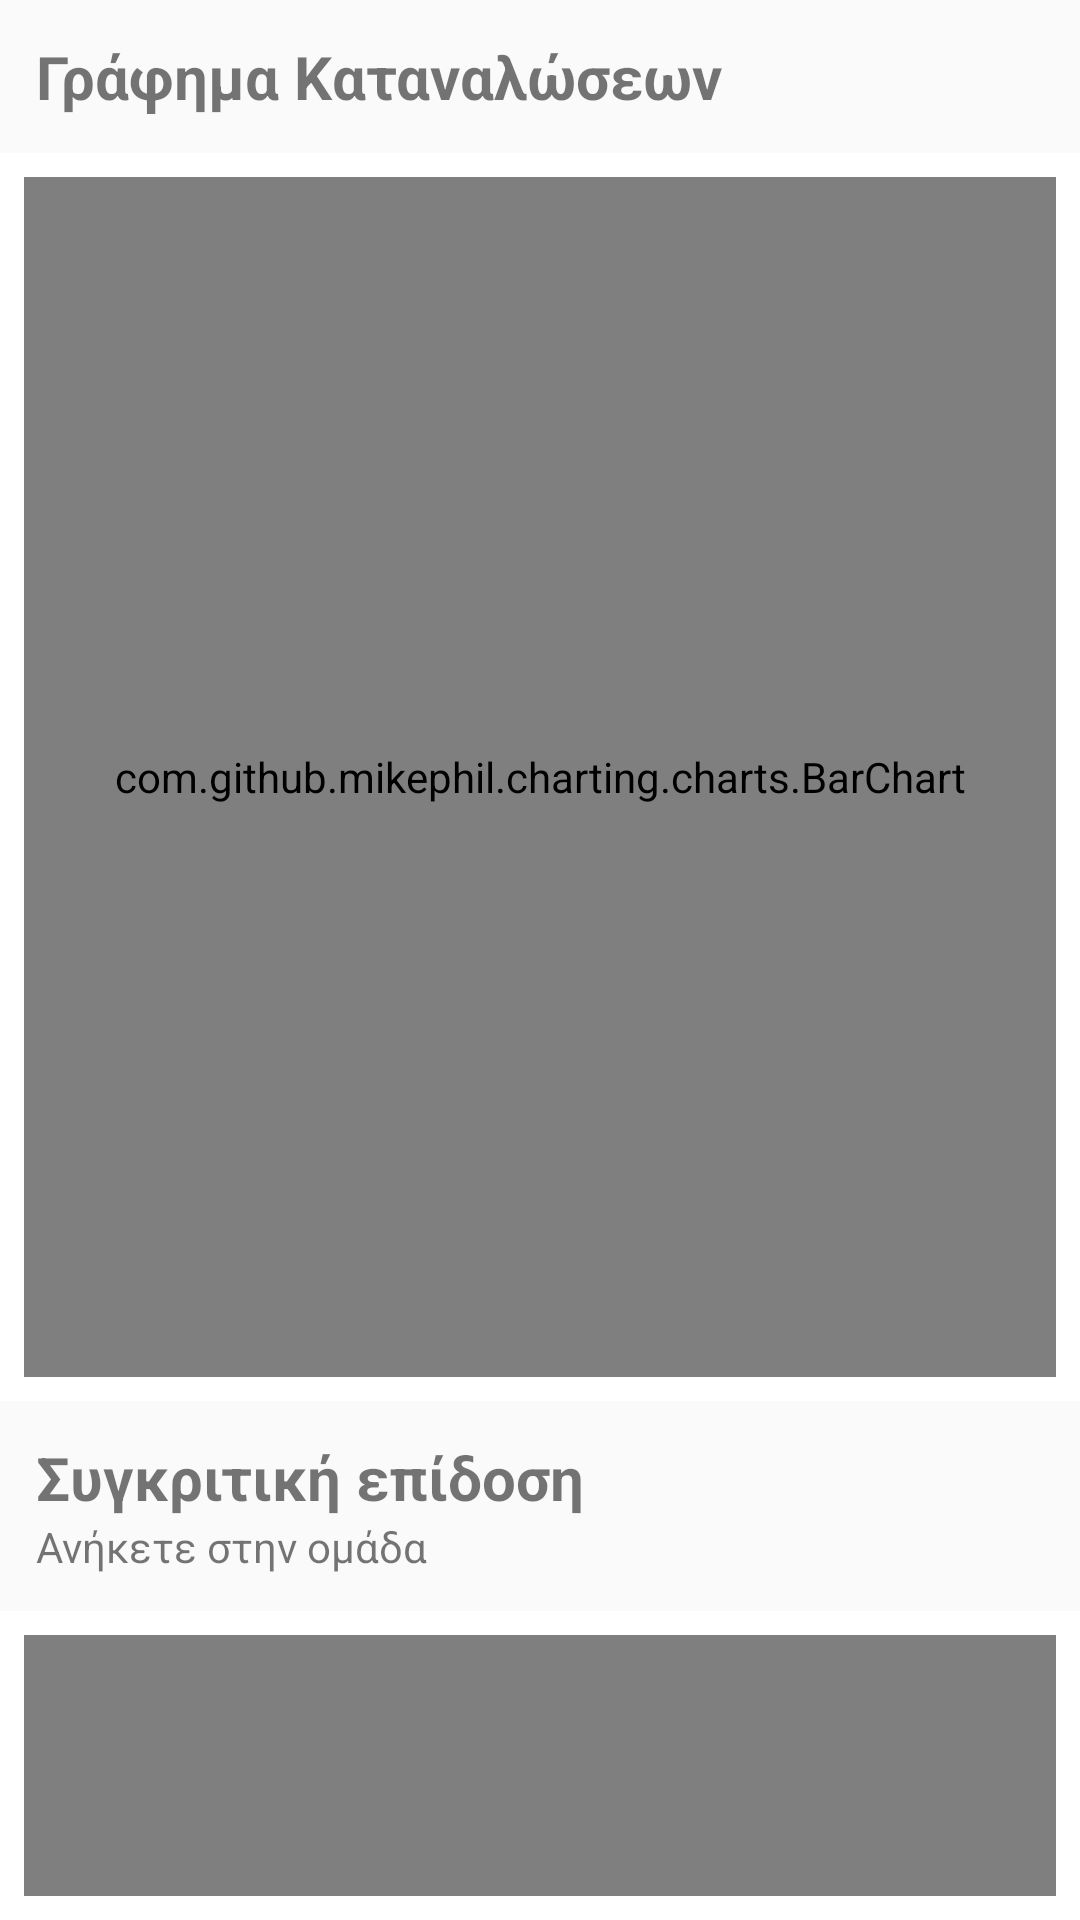

Write the Android layout XML for this screen, with the resource values it uses.
<!-- AndroidManifest.xml: application theme AppTheme -->
<!-- res/layout/footer.xml -->
<?xml version="1.0" encoding="utf-8"?>
<LinearLayout xmlns:android="http://schemas.android.com/apk/res/android"
    android:layout_width="match_parent"
    android:layout_height="match_parent"
    android:orientation="vertical"
    android:id="@+id/Graphs"
    >
    <LinearLayout
        android:layout_width="match_parent"
        android:layout_height="wrap_content"
        android:orientation="vertical"
        android:id="@+id/KwhGraph">


<TextView
    android:layout_width="wrap_content"
    android:layout_height="wrap_content"
    android:textSize="20sp"
    android:text="Γράφημα Καταναλώσεων"
    android:textStyle="bold"
    android:padding="12dp"/>
<LinearLayout
    android:layout_width="match_parent"
    android:layout_height="wrap_content"
    android:orientation="vertical"
    android:background="#FFFFFF"
    android:padding="8dp"


    >

    <com.github.mikephil.charting.charts.BarChart
    android:layout_width="match_parent"
    android:layout_height="400dp"
    android:id="@+id/bargraph"
    android:background="#FFFFFF"
        >

</com.github.mikephil.charting.charts.BarChart>

</LinearLayout>
    </LinearLayout>

    <LinearLayout
        android:layout_width="match_parent"
        android:layout_height="wrap_content"
        android:orientation="vertical"
        android:id="@+id/CopmareGraph">

<LinearLayout
    android:layout_width="match_parent"
    android:layout_height="wrap_content"
    android:orientation="vertical"
    android:padding="12dp">
    <TextView
        android:layout_width="wrap_content"
        android:layout_height="wrap_content"
        android:text="Συγκριτική επίδοση"
        android:textSize="20sp"
        android:textStyle="bold"/>

    <TextView
    android:layout_width="match_parent"
    android:layout_height="wrap_content"
    android:text="Ανήκετε στην ομάδα "
    android:id="@+id/TheTeamYouBelong"


    />



</LinearLayout>



    <LinearLayout
        android:layout_width="match_parent"
        android:layout_height="wrap_content"
        android:orientation="vertical"
        android:background="#FFFFFF"
        android:padding="8dp"

        >

    <com.github.mikephil.charting.charts.BarChart
        android:layout_width="match_parent"
        android:layout_height="400dp"
        android:id="@+id/bargraph2"
        android:background="#FFFFFF"
        android:padding="8dp">

    </com.github.mikephil.charting.charts.BarChart>

    </LinearLayout>



    </LinearLayout>

    <TextView
        android:layout_width="match_parent"
        android:layout_height="match_parent"
        android:text="ΕνέργειApp - 2017"
        android:layout_gravity="center"
        android:gravity="center"
        android:padding="8dp"
        />


</LinearLayout>
<!-- resources referenced by this layout -->
<resources>
  <style name="AppTheme" parent="Theme.AppCompat.Light.DarkActionBar">
          
          <item name="colorPrimary">#FFC107</item>
          <item name="colorPrimaryDark">#FFC107</item>
  
          <item name="colorAccent">#FFEB3B</item>
      </style>
</resources>
